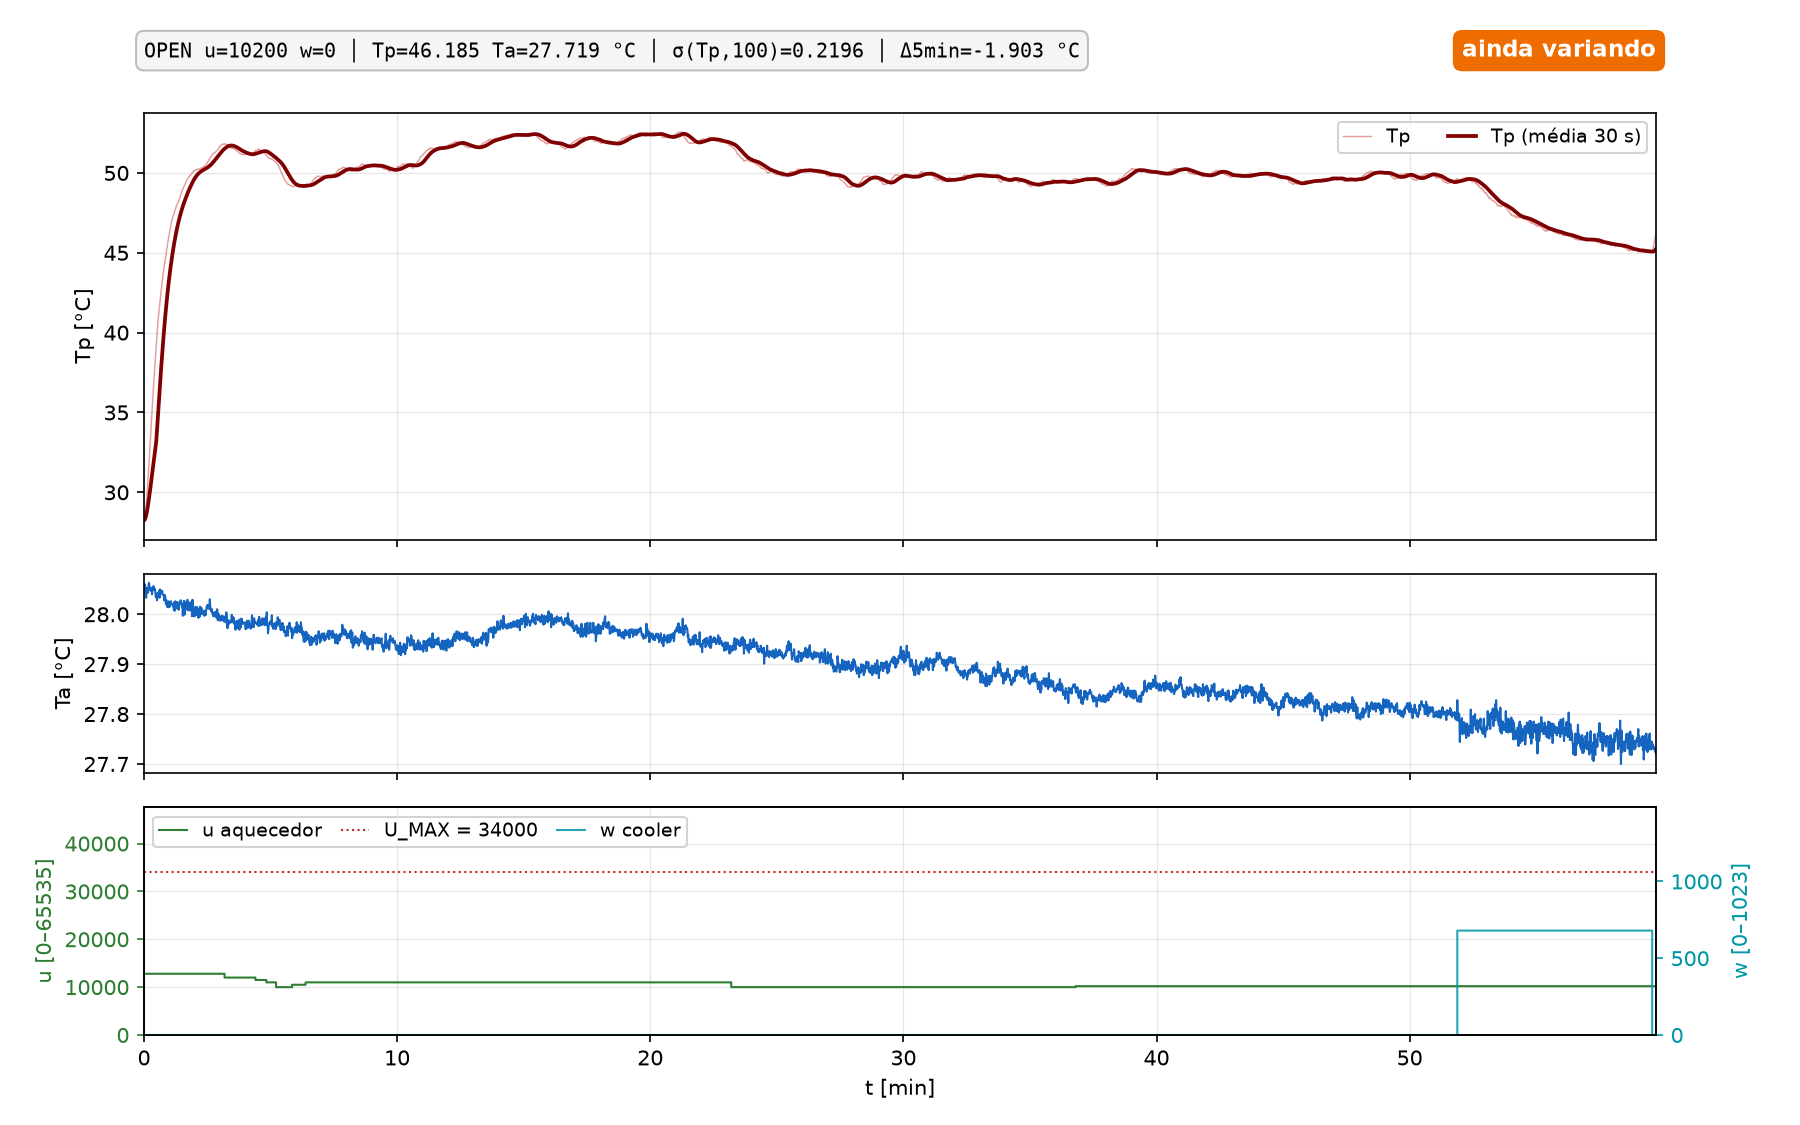

The table this chart was drawn from, first rows:
t_s, k, modo, u, w, tp, ta, ref, aw, pc_time
68.52, 0, OPEN, 12800, 0, 28.26, 28.05, nan, 1, 1792545980
69.52, 1, OPEN, 12800, 0, 28.27, 28.04, nan, 1, 1792545981
70.52, 2, OPEN, 12800, 0, 28.36, 28.06, nan, 1, 1792545982
71.52, 3, OPEN, 12800, 0, 28.52, 28.06, nan, 1, 1792545983
72.52, 4, OPEN, 12800, 0, 28.77, 28.05, nan, 1, 1792545984
73.52, 5, OPEN, 12800, 0, 29.05, 28.03, nan, 1, 1792545985
74.52, 6, OPEN, 12800, 0, 29.38, 28.04, nan, 1, 1792545986
75.52, 7, OPEN, 12800, 0, 29.74, 28.05, nan, 1, 1792545987
76.52, 8, OPEN, 12800, 0, 30.13, 28.05, nan, 1, 1792545988
77.52, 9, OPEN, 12800, 0, 30.56, 28.04, nan, 1, 1792545989
78.52, 10, OPEN, 12800, 0, 31, 28.05, nan, 1, 1792545990
79.52, 11, OPEN, 12800, 0, 31.46, 28.06, nan, 1, 1792545991
80.52, 12, OPEN, 12800, 0, 31.89, 28.06, nan, 1, 1792545992
81.52, 13, OPEN, 12800, 0, 32.37, 28.05, nan, 1, 1792545993
82.52, 14, OPEN, 12800, 0, 32.85, 28.05, nan, 1, 1792545994
83.52, 15, OPEN, 12800, 0, 33.3, 28.05, nan, 1, 1792545995
84.52, 16, OPEN, 12800, 0, 33.74, 28.05, nan, 1, 1792545996
85.52, 17, OPEN, 12800, 0, 34.18, 28.05, nan, 1, 1792545997
86.52, 18, OPEN, 12800, 0, 34.63, 28.05, nan, 1, 1792545998
87.52, 19, OPEN, 12800, 0, 35.1, 28.04, nan, 1, 1792545999
88.52, 20, OPEN, 12800, 0, 35.52, 28.05, nan, 1, 1792546000
89.52, 21, OPEN, 12800, 0, 35.95, 28.05, nan, 1, 1792546001
90.52, 22, OPEN, 12800, 0, 36.37, 28.05, nan, 1, 1792546002
91.52, 23, OPEN, 12800, 0, 36.81, 28.06, nan, 1, 1792546003
92.52, 24, OPEN, 12800, 0, 37.21, 28.05, nan, 1, 1792546004
93.52, 25, OPEN, 12800, 0, 37.62, 28.05, nan, 1, 1792546005
94.52, 26, OPEN, 12800, 0, 37.99, 28.05, nan, 1, 1792546006
95.52, 27, OPEN, 12800, 0, 38.37, 28.04, nan, 1, 1792546007
96.52, 28, OPEN, 12800, 0, 38.75, 28.03, nan, 1, 1792546008
97.52, 29, OPEN, 12800, 0, 39.12, 28.04, nan, 1, 1792546009
98.52, 30, OPEN, 12800, 0, 39.52, 28.04, nan, 1, 1792546010
99.52, 31, OPEN, 12800, 0, 39.93, 28.03, nan, 1, 1792546011
100.5, 32, OPEN, 12800, 0, 40.32, 28.04, nan, 1, 1792546012
101.5, 33, OPEN, 12800, 0, 40.63, 28.04, nan, 1, 1792546013
102.5, 34, OPEN, 12800, 0, 40.91, 28.04, nan, 1, 1792546014
103.5, 35, OPEN, 12800, 0, 41.21, 28.04, nan, 1, 1792546015
104.5, 36, OPEN, 12800, 0, 41.48, 28.05, nan, 1, 1792546016
105.5, 37, OPEN, 12800, 0, 41.73, 28.03, nan, 1, 1792546017
106.5, 38, OPEN, 12800, 0, 42, 28.05, nan, 1, 1792546018
107.5, 39, OPEN, 12800, 0, 42.24, 28.04, nan, 1, 1792546019
108.5, 40, OPEN, 12800, 0, 42.48, 28.04, nan, 1, 1792546020
109.5, 41, OPEN, 12800, 0, 42.72, 28.04, nan, 1, 1792546021
110.5, 42, OPEN, 12800, 0, 42.93, 28.05, nan, 1, 1792546022
111.5, 43, OPEN, 12800, 0, 43.17, 28.05, nan, 1, 1792546023
112.5, 44, OPEN, 12800, 0, 43.38, 28.04, nan, 1, 1792546024
113.5, 45, OPEN, 12800, 0, 43.6, 28.04, nan, 1, 1792546025
114.5, 46, OPEN, 12800, 0, 43.8, 28.04, nan, 1, 1792546026
115.5, 47, OPEN, 12800, 0, 43.98, 28.04, nan, 1, 1792546027
116.5, 48, OPEN, 12800, 0, 44.16, 28.03, nan, 1, 1792546028
117.5, 49, OPEN, 12800, 0, 44.33, 28.04, nan, 1, 1792546029
118.5, 50, OPEN, 12800, 0, 44.52, 28.04, nan, 1, 1792546030
119.5, 51, OPEN, 12800, 0, 44.72, 28.03, nan, 1, 1792546031
120.5, 52, OPEN, 12800, 0, 44.9, 28.02, nan, 1, 1792546032
121.5, 53, OPEN, 12800, 0, 45.09, 28.03, nan, 1, 1792546033
122.5, 54, OPEN, 12800, 0, 45.26, 28.02, nan, 1, 1792546034
123.5, 55, OPEN, 12800, 0, 45.43, 28.02, nan, 1, 1792546035
124.5, 56, OPEN, 12800, 0, 45.59, 28.02, nan, 1, 1792546036
125.5, 57, OPEN, 12800, 0, 45.74, 28.01, nan, 1, 1792546037
126.5, 58, OPEN, 12800, 0, 45.88, 28.01, nan, 1, 1792546038
127.5, 59, OPEN, 12800, 0, 46.04, 28.03, nan, 1, 1792546039
... 3,525 more rows
